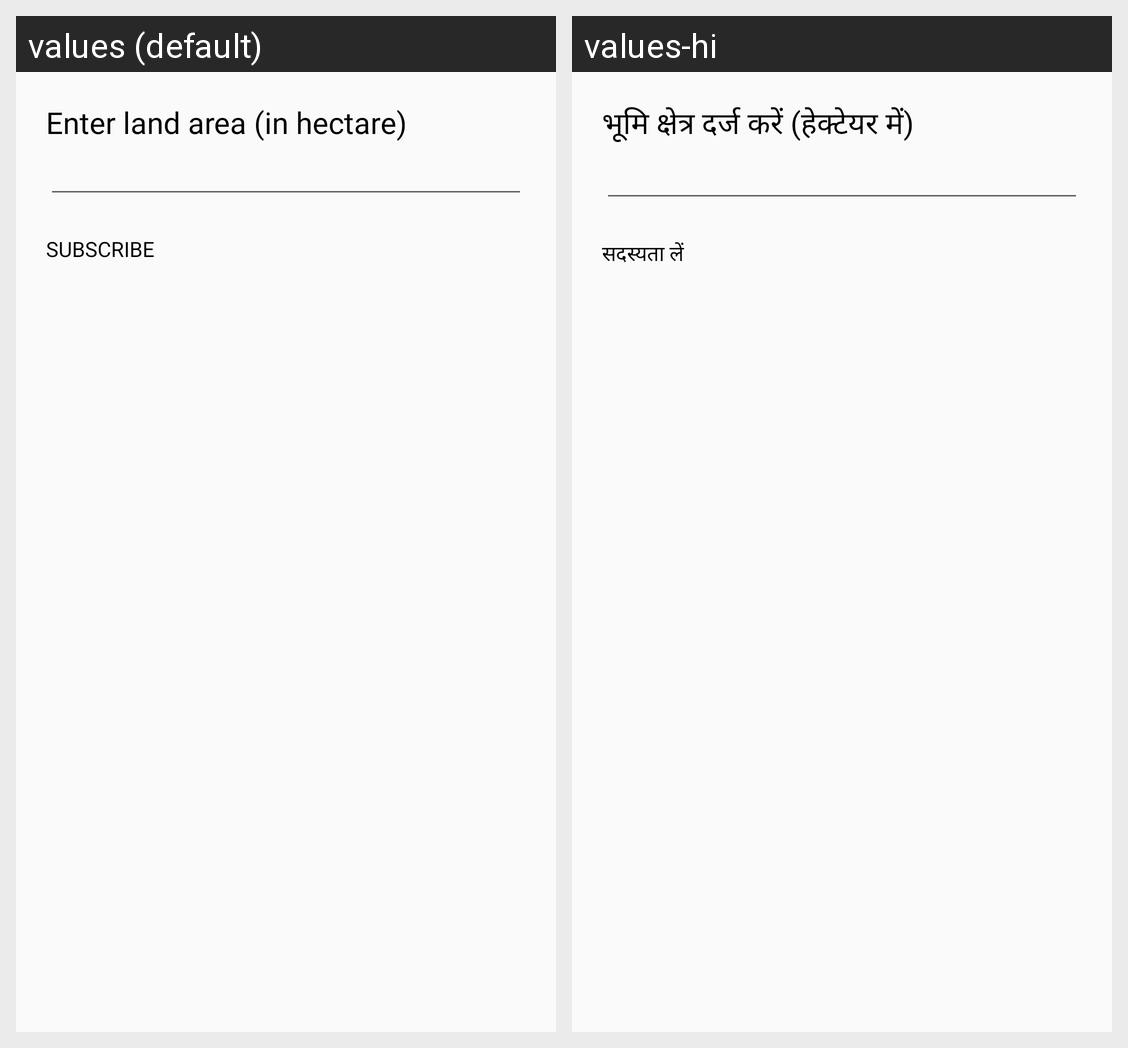

This grid shows one Android layout under two languages. Give, for every string resource on the screen, its name, the default text and each shown locale's text.
Android screen res/layout/alert_dialog_land_area.xml rendered under 2 locales, left to right: values (default), values-hi. Device: Nexus 5 (rendered at 1080×1920; each locale shown at half size, 540×960, under a caption strip naming it); theme AppTheme.
Strings drawn on this screen, with the default value and each locale's value (text and hints the layout hard-codes, and strings that could not be matched under every locale, appear in the picture but are not listed):

enter_land_area_in_hectare
  values: Enter land area (in hectare)
  values-hi: भूमि क्षेत्र दर्ज करें (हेक्टेयर में)

subscribe
  values: Subscribe
  values-hi: सदस्यता लें
